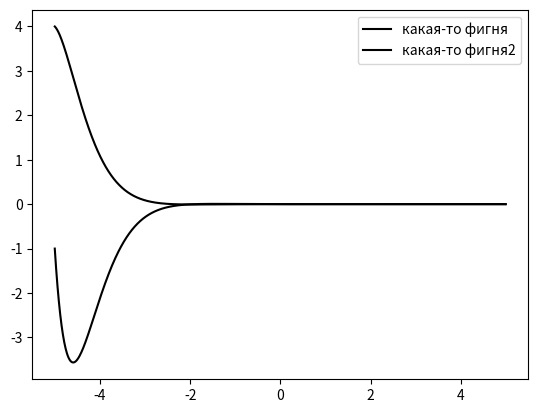

Here is the Python script that generated this plot:
import numpy as np
from scipy.integrate import odeint
import matplotlib.pyplot as plt

x = np.arange(-5, 5, 0.01)

def diff_func(f, x):
    y, w = f
    dy_dx = w
    dw_dx = -5*y -4*w
    return dy_dx, dw_dx


# initail data
y0 = 4
w = -1 # dy0_dx = w - это омега

f = y0, w

sol = odeint(diff_func, f, x)

plt.plot(x, sol[:, 0], 'black', label='какая-то фигня')
plt.plot(x, sol[:, 1], 'black', label='какая-то фигня2')
plt.legend()
plt.savefig('lab_10_task_4.png')